Image classification data set "Potato Leaf Disease" (rifqicharisma/Belajar_Ai on GitHub). Class labels (3): early blight, healthy, late blight.

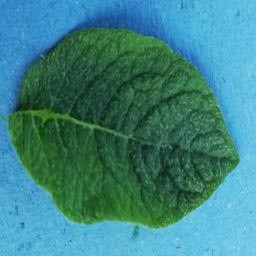
Label: healthy

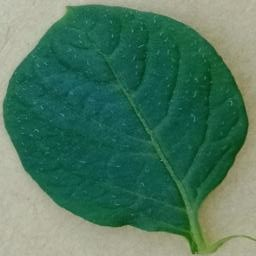
Label: healthy

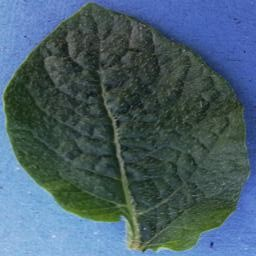
Label: healthy

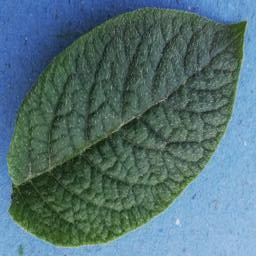
Label: healthy

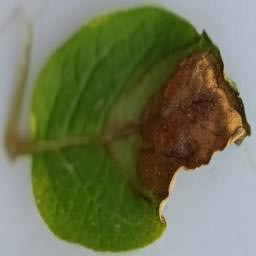
Label: late blight

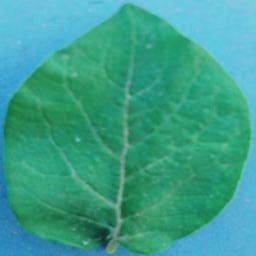
Label: healthy
